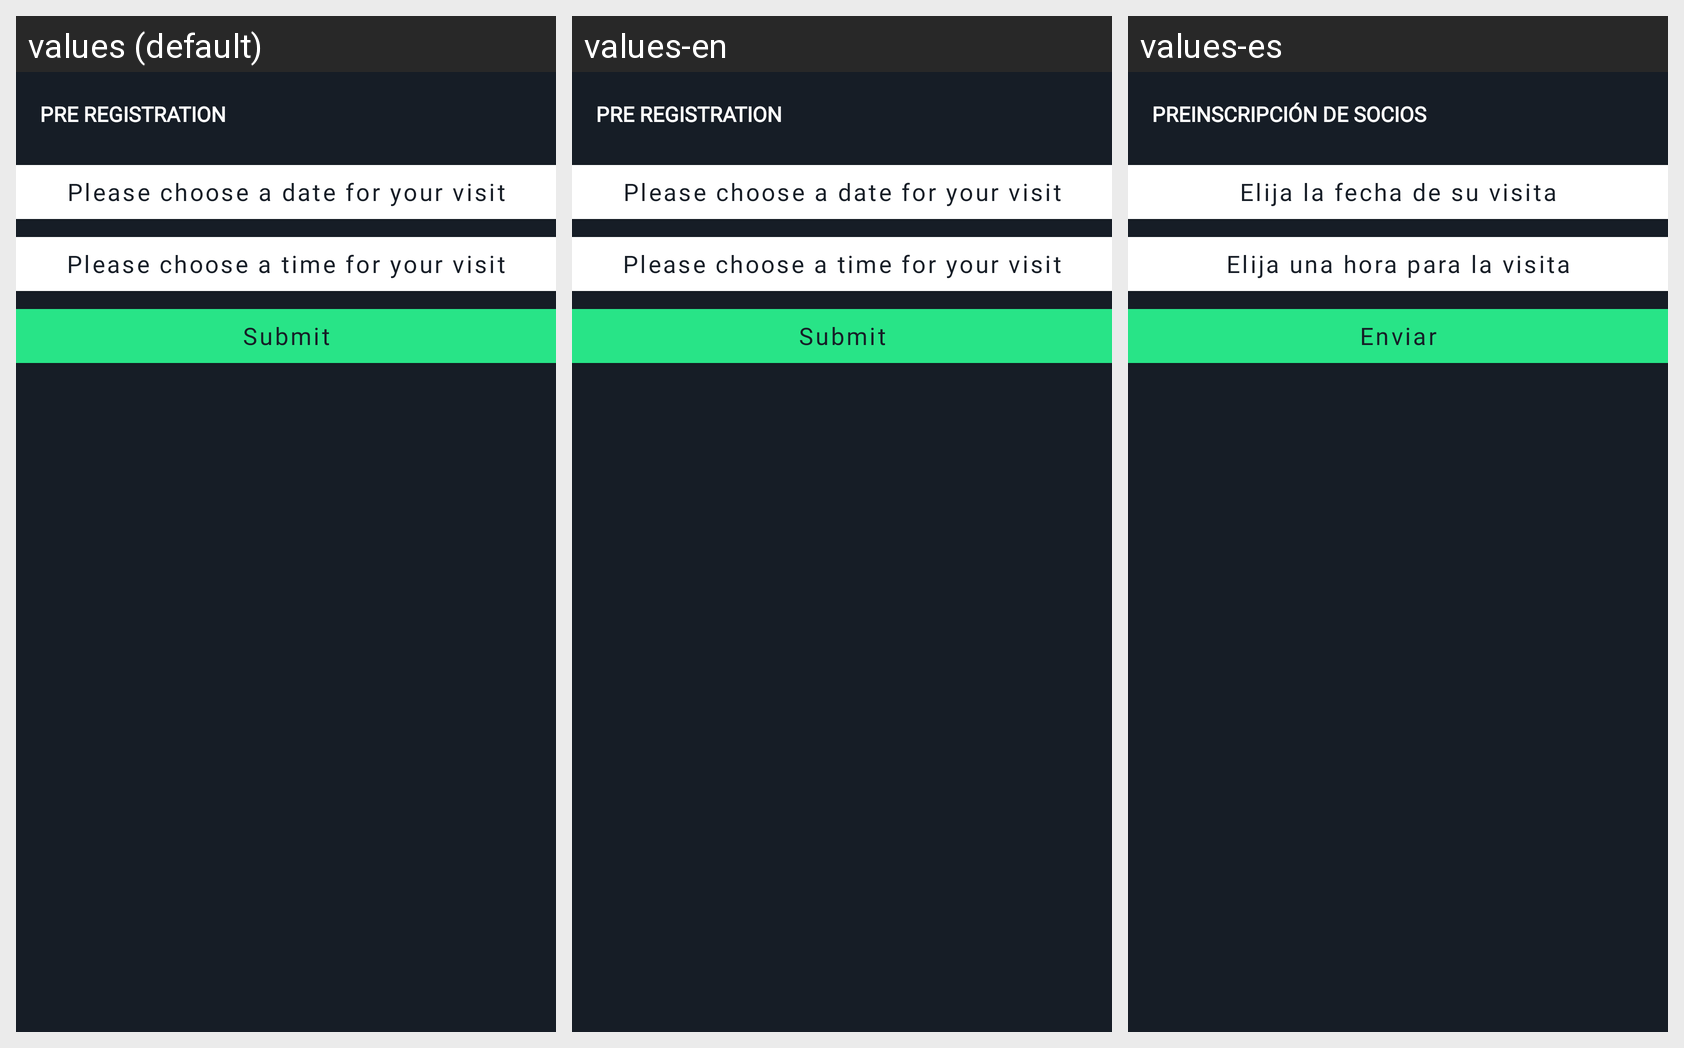

The same Android screen rendered under several of its app's locales, left to right. List the strings drawn on it with the default value and each locale's translation.
Android screen res/layout/activity_pre_register_choose_date_and_time.xml rendered under 3 locales, left to right: values (default), values-en, values-es. Device: Nexus 5 (rendered at 1080×1920; each locale shown at half size, 540×960, under a caption strip naming it); theme AppTheme.
Strings drawn on this screen, with the default value and each locale's value (text and hints the layout hard-codes, and strings that could not be matched under every locale, appear in the picture but are not listed):

pre_register
  values: Pre Registration
  values-en: Pre Registration
  values-es: Preinscripción de socios

please_choose_a_date_for_your_visit
  values: Please choose a date for your visit
  values-en: Please choose a date for your visit
  values-es: Elija la fecha de su visita

please_choose_a_time_for_your_visit
  values: Please choose a time for your visit
  values-en: Please choose a time for your visit
  values-es: Elija una hora para la visita

str_submit
  values: Submit
  values-en: Submit
  values-es: Enviar
